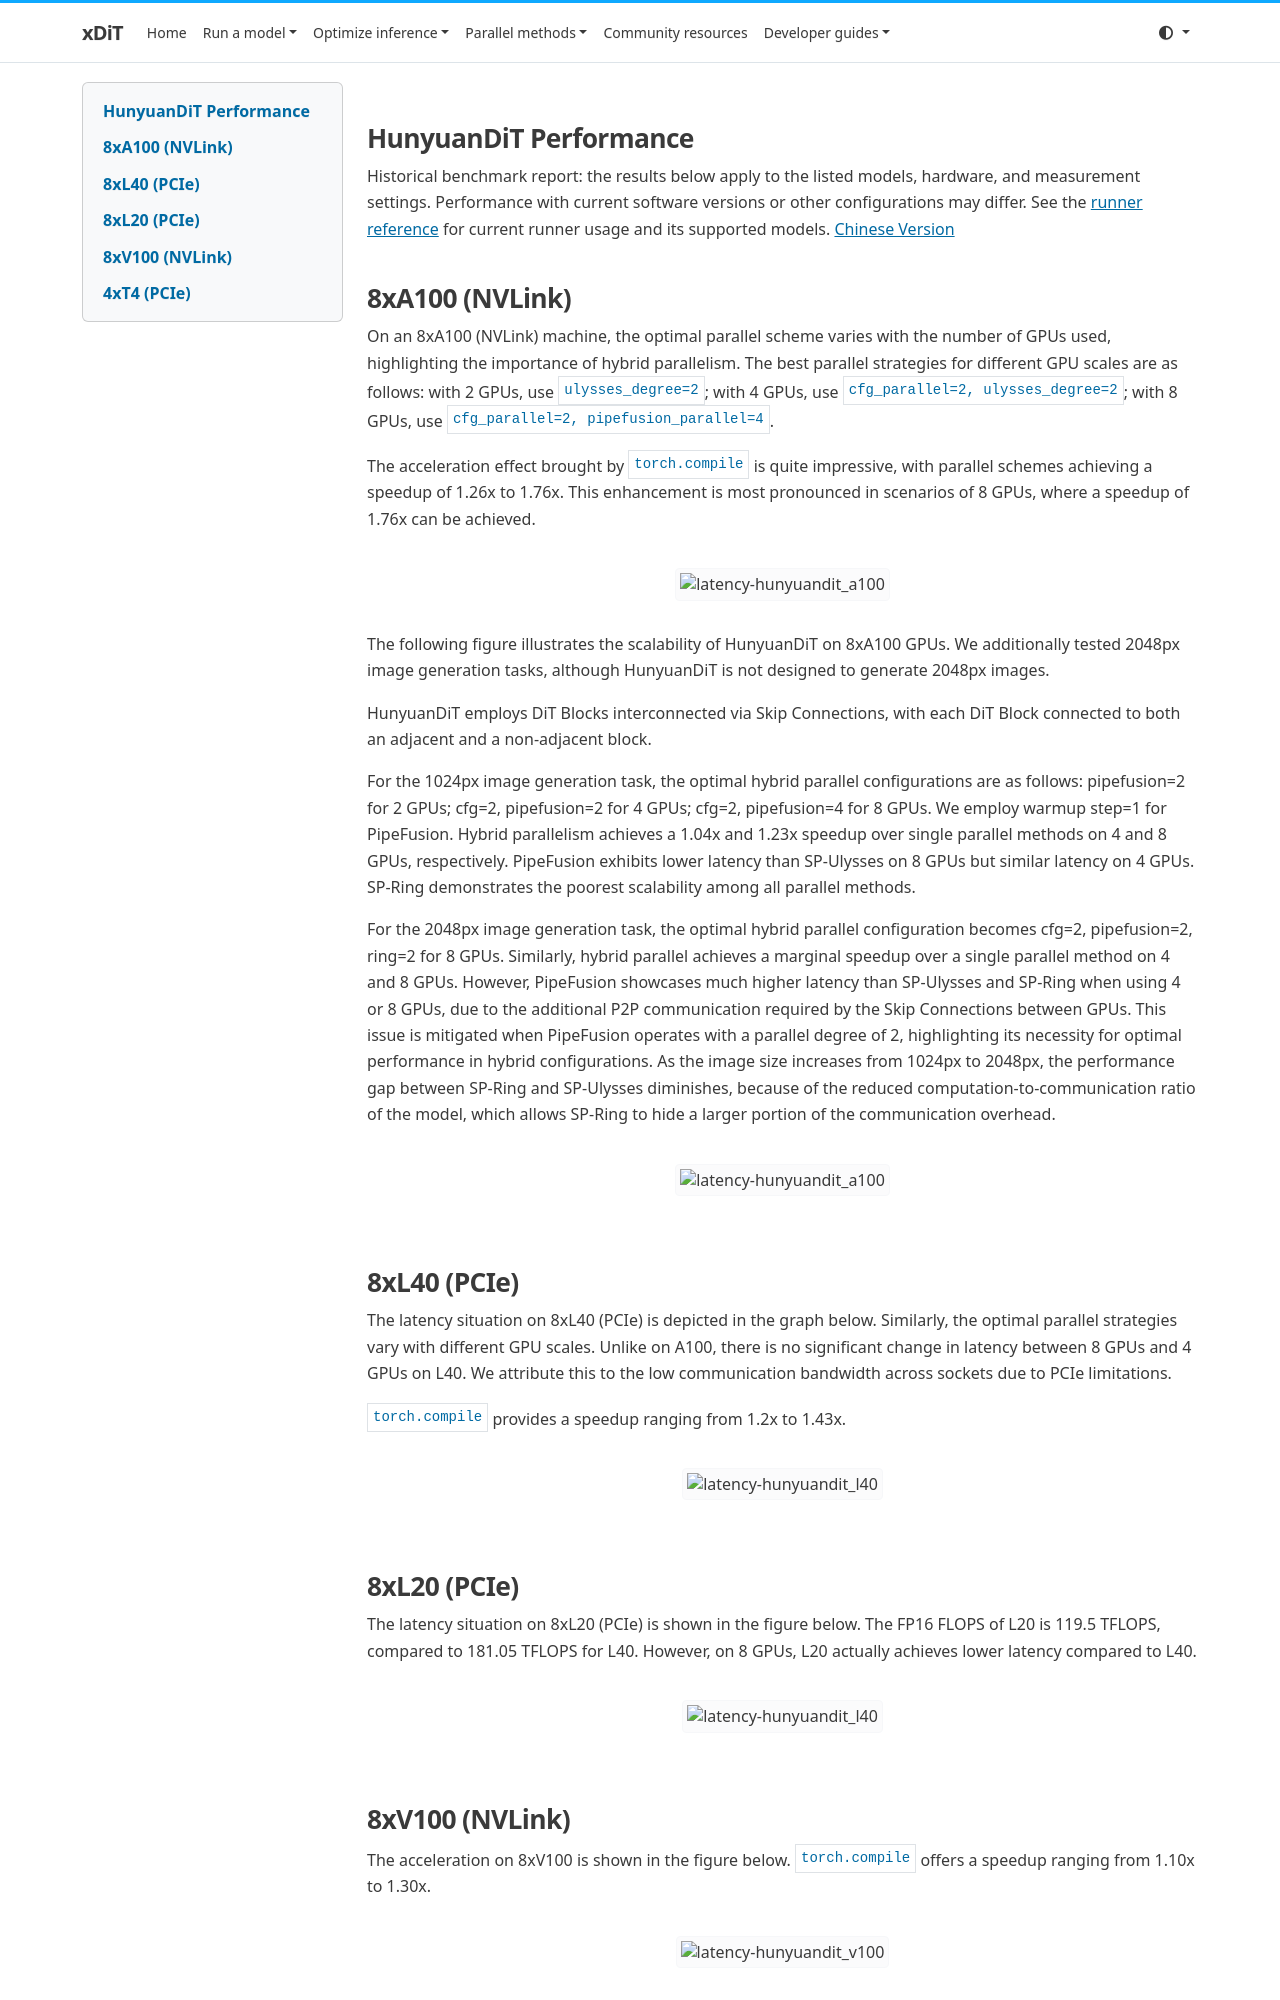

repository: xdit-project/xDiT · page: archive/performance/hunyuandit/index.html · generator: mkdocs

## HunyuanDiT Performance

Historical benchmark report: the results below apply to the listed models, hardware, and measurement settings. Performance with current software versions or other configurations may differ. See the [runner reference](../../runner/runner.md) for current runner usage and its supported models.
[Chinese Version](./hunyuandit_zh.md)

## 8xA100 (NVLink)

On an 8xA100 (NVLink) machine, the optimal parallel scheme varies with the number of GPUs used, highlighting the importance of hybrid parallelism. The best parallel strategies for different GPU scales are as follows: with 2 GPUs, use `ulysses_degree=2`; with 4 GPUs, use `cfg_parallel=2, ulysses_degree=2`; with 8 GPUs, use `cfg_parallel=2, pipefusion_parallel=4`.

The acceleration effect brought by `torch.compile` is quite impressive, with parallel schemes achieving a speedup of 1.26x to 1.76x. This enhancement is most pronounced in scenarios of 8 GPUs, where a speedup of 1.76x can be achieved.

<div align="center">
    <img src="https://raw.githubusercontent.com/xdit-project/xdit_assets/main/performance/hunuyuandit/A100-HunyuanDiT.png"
    alt="latency-hunyuandit_a100">
</div>

The following figure illustrates the scalability of HunyuanDiT on 8xA100 GPUs. We additionally tested 2048px image generation tasks, although HunyuanDiT is not designed to generate 2048px images.

HunyuanDiT employs DiT Blocks interconnected via Skip Connections, with each DiT Block connected to both an adjacent and a non-adjacent block.

For the 1024px image generation task, the optimal hybrid parallel configurations are as follows: pipefusion=2 for 2 GPUs; cfg=2, pipefusion=2 for 4 GPUs; cfg=2, pipefusion=4 for 8 GPUs. We employ warmup step=1 for PipeFusion.
Hybrid parallelism achieves a 1.04x and 1.23x speedup over single parallel methods on 4 and 8 GPUs, respectively. PipeFusion exhibits lower latency than SP-Ulysses on 8 GPUs but similar latency on 4 GPUs.
SP-Ring demonstrates the poorest scalability among all parallel methods.

For the 2048px image generation task, the optimal hybrid parallel configuration becomes cfg=2, pipefusion=2, ring=2 for 8 GPUs.
Similarly, hybrid parallel achieves a marginal speedup over a single parallel method on 4 and 8 GPUs. However, PipeFusion showcases much higher latency than SP-Ulysses and SP-Ring when using 4 or 8 GPUs, due to the additional P2P communication required by the Skip Connections between GPUs.
This issue is mitigated when PipeFusion operates with a parallel degree of 2, highlighting its necessity for optimal performance in hybrid configurations.
As the image size increases from 1024px to 2048px, the performance gap between SP-Ring and SP-Ulysses diminishes, because of the reduced computation-to-communication ratio of the model, which allows SP-Ring to hide a larger portion of the communication overhead.

<div align="center">
    <img src="https://raw.githubusercontent.com/xdit-project/xdit_assets/main/performance/scalability/Hunyuan-A100-crop.png"
    alt="latency-hunyuandit_a100">
</div>

## 8xL40 (PCIe)

The latency situation on 8xL40 (PCIe) is depicted in the graph below. Similarly, the optimal parallel strategies vary with different GPU scales.
Unlike on A100, there is no significant change in latency between 8 GPUs and 4 GPUs on L40. We attribute this to the low communication bandwidth across sockets due to PCIe limitations.

`torch.compile` provides a speedup ranging from 1.2x to 1.43x.

<div align="center">
    <img src="https://raw.githubusercontent.com/xdit-project/xdit_assets/main/performance/hunuyuandit/L40-HunyuanDiT.png"
    alt="latency-hunyuandit_l40">
</div>
